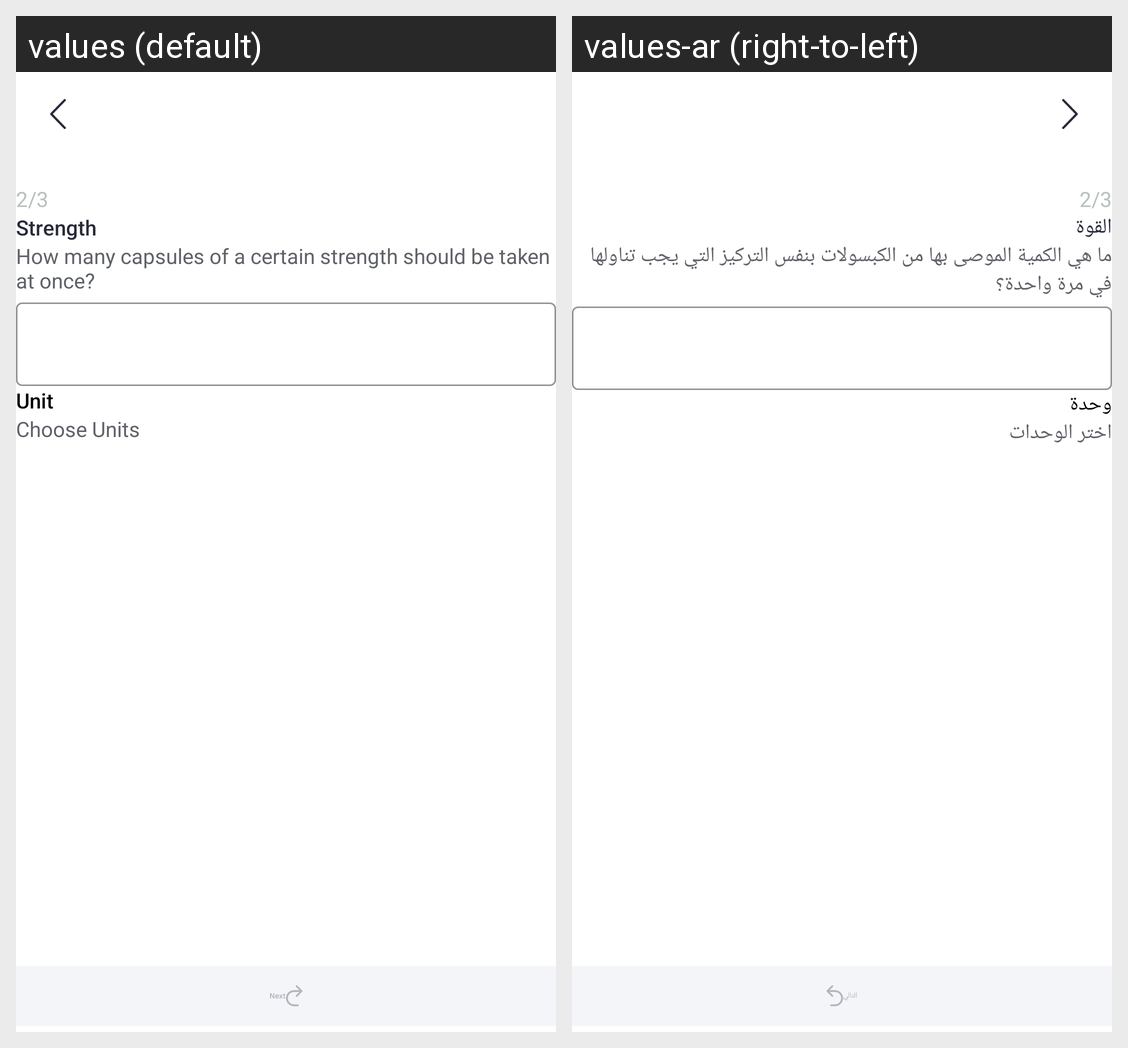

Strings drawn on this Android screen and how each of the app's shown locales translates them:
Android screen res/layout/fragment_strength.xml rendered under 2 locales, left to right: values (default), values-ar (right-to-left). Device: Nexus 5 (rendered at 1080×1920; each locale shown at half size, 540×960, under a caption strip naming it); theme Theme.Yaqeen.
Strings drawn on this screen, with the default value and each locale's value (text and hints the layout hard-codes, and strings that could not be matched under every locale, appear in the picture but are not listed):

strength
  values: Strength
  values-ar: القوة

how_many_capsules_of_a_certain_strength_should_be_taken_at_once
  values: How many capsules of a certain strength should be taken at once?
  values-ar: ما هي الكمية الموصى بها من الكبسولات بنفس التركيز التي يجب تناولها في مرة واحدة؟

unit
  values: Unit
  values-ar: وحدة

choose_units
  values: Choose Units
  values-ar: اختر الوحدات

next
  values: Next
  values-ar: التالي
